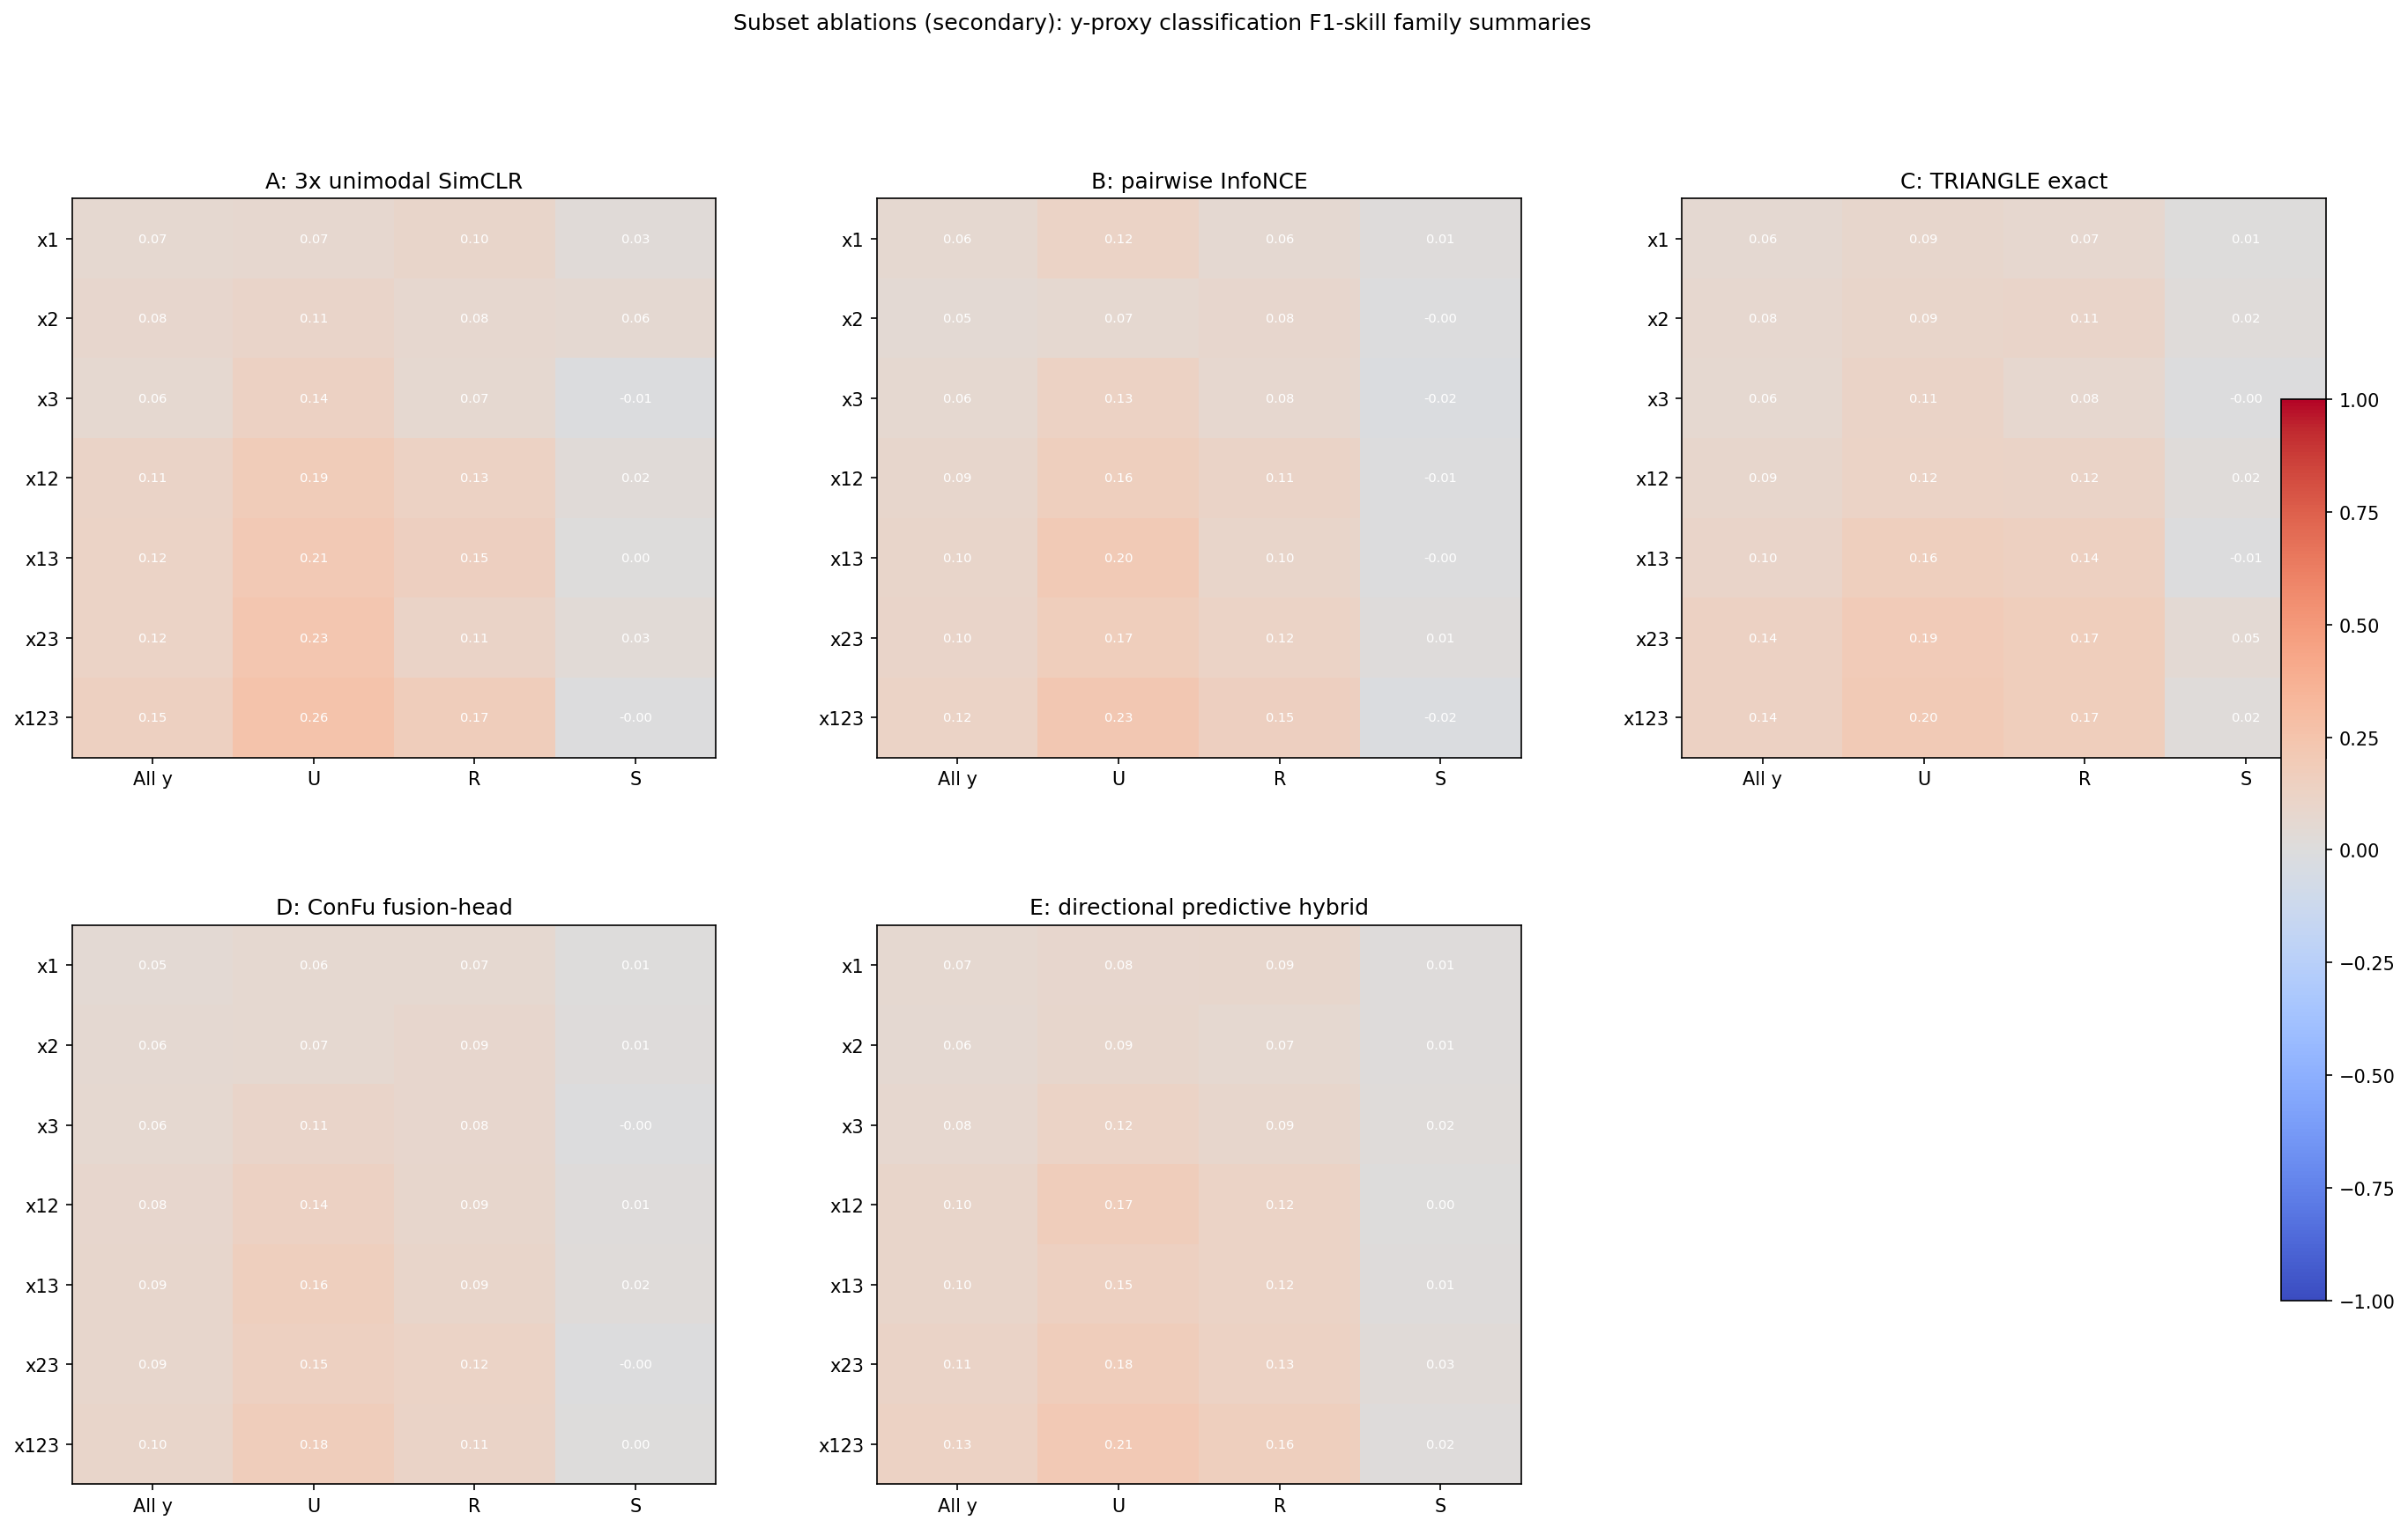

The file beside this chart, header and first rows:
model, subset, y_macro_f1, y_macro_f1_skill, y_macro_kappa, y_u_macro_f1_skill, y_r_macro_f1_skill, y_s_macro_f1_skill
A_unimodal_simclr, x1, 0.2541, 0.06759, 0.07394, 0.07076, 0.09576, 0.02686
A_unimodal_simclr, x2, 0.2636, 0.07952, 0.0837, 0.1071, 0.07529, 0.05758
A_unimodal_simclr, x3, 0.2519, 0.06483, 0.07331, 0.1367, 0.06638, -0.009112
A_unimodal_simclr, x12, 0.2904, 0.113, 0.1166, 0.1858, 0.1251, 0.02406
A_unimodal_simclr, x13, 0.2993, 0.1242, 0.1289, 0.2084, 0.154, 0.0002455
A_unimodal_simclr, x23, 0.2999, 0.1249, 0.1303, 0.2307, 0.1142, 0.03348
A_unimodal_simclr, x123, 0.3164, 0.1455, 0.1548, 0.2576, 0.174, -0.004723
B_pairwise_infonce, x1, 0.2503, 0.0629, 0.06888, 0.1185, 0.06121, 0.009519
B_pairwise_infonce, x2, 0.2417, 0.0521, 0.05743, 0.06607, 0.08347, -0.003691
B_pairwise_infonce, x3, 0.2518, 0.06478, 0.07471, 0.1304, 0.07777, -0.01817
B_pairwise_infonce, x12, 0.2732, 0.09146, 0.09843, 0.1622, 0.1118, -0.006366
B_pairwise_infonce, x13, 0.2794, 0.09919, 0.108, 0.1996, 0.1007, -0.003274
B_pairwise_infonce, x23, 0.283, 0.1038, 0.1094, 0.1717, 0.124, 0.008817
B_pairwise_infonce, x123, 0.2972, 0.1215, 0.1295, 0.2254, 0.152, -0.02308
C_triangle_exact, x1, 0.2455, 0.0569, 0.061, 0.08984, 0.07034, 0.006044
C_triangle_exact, x2, 0.2625, 0.07808, 0.08505, 0.09497, 0.1086, 0.02047
C_triangle_exact, x3, 0.2506, 0.06331, 0.06976, 0.1121, 0.07732, -0.004196
C_triangle_exact, x12, 0.2721, 0.09008, 0.09626, 0.1229, 0.1162, 0.02239
C_triangle_exact, x13, 0.2828, 0.1035, 0.1108, 0.1626, 0.142, -0.006985
C_triangle_exact, x23, 0.3112, 0.139, 0.1482, 0.19, 0.1667, 0.051
C_triangle_exact, x123, 0.3081, 0.1351, 0.1426, 0.2011, 0.1718, 0.02015
D_confu_fusion_head, x1, 0.2375, 0.04688, 0.04944, 0.06438, 0.06517, 0.005007
D_confu_fusion_head, x2, 0.2466, 0.05823, 0.06621, 0.06956, 0.0856, 0.0104
D_confu_fusion_head, x3, 0.2515, 0.0644, 0.07237, 0.1092, 0.08259, -0.004695
D_confu_fusion_head, x12, 0.2653, 0.08159, 0.08808, 0.1358, 0.09295, 0.01225
D_confu_fusion_head, x13, 0.2747, 0.09335, 0.09886, 0.1633, 0.09439, 0.02197
D_confu_fusion_head, x23, 0.2744, 0.09304, 0.09633, 0.1478, 0.1234, -0.002304
D_confu_fusion_head, x123, 0.2788, 0.09844, 0.1046, 0.1767, 0.1104, 0.00426
E_directional_predictive_hybrid, x1, 0.2521, 0.06516, 0.07057, 0.08325, 0.0925, 0.01061
E_directional_predictive_hybrid, x2, 0.2461, 0.05757, 0.06635, 0.09295, 0.06668, 0.01005
E_directional_predictive_hybrid, x3, 0.2614, 0.07679, 0.08307, 0.1183, 0.08686, 0.02184
E_directional_predictive_hybrid, x12, 0.2804, 0.1006, 0.1071, 0.1734, 0.1207, 0.0009182
E_directional_predictive_hybrid, x13, 0.2772, 0.09648, 0.1003, 0.1484, 0.124, 0.00792
E_directional_predictive_hybrid, x23, 0.2909, 0.1137, 0.1236, 0.1766, 0.1291, 0.03002
E_directional_predictive_hybrid, x123, 0.3047, 0.1309, 0.1383, 0.2099, 0.1585, 0.01503
